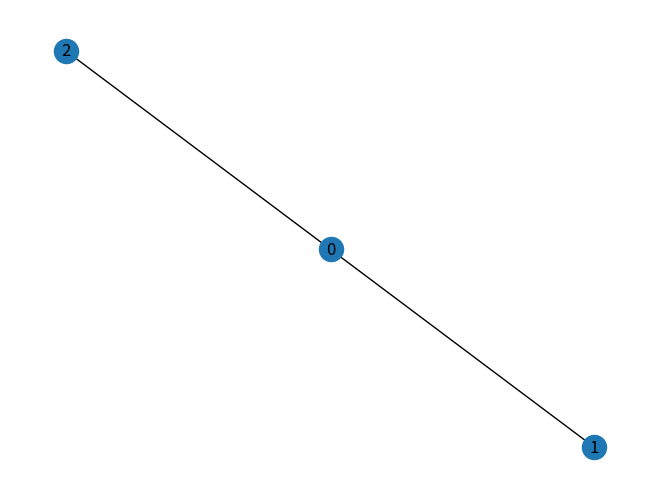

The matplotlib source for this figure: (Note: this script raises an exception after producing the figure.)
import numpy as np
import networkx as nx
import matplotlib.pyplot as plt
import time
import pandas as pd
from scipy.stats import poisson
from tqdm import tqdm

# plt.ioff()
plt.ion()

################ Functions #######################################

## Power Iteration
def powerIterate(A, alpha=0.85, epsilon=1e-7, maxiter=10 ** 7, directmethod=False):
    """The inputs: A: a non 2d array representing
    an adjacency matrix of a graph.
    alpha: the restart parameter, must be between 0 and 1.
    epsilon: convergence accuracy requirement
    maxiter: additional stop condition for the loop,
    whichever reached first stops the loop.
    If directmethod=True the calculation is 
    done using the direct method rather than iteration.
    """
    n = len(A)
    # normaliz A column-wise:
    d = A.sum(axis=0).reshape((1, n))
    d[d == 0] = 1  # avoid division by 0
    A = A / d
    # comnine A with the restart matrix
    W = np.ones((n, n)) / n
    W = (1 - alpha) * W + alpha * A  # the transition matrix
    # create a random state vector:
    # x = np.random.random((n, 1))
    # x = x / x.sum()
    # create a uniform state vector:
    x = np.ones((n, 1)) / n
    if directmethod:
        I = np.identity(n)
        B = I - alpha * A
        B = np.linalg.inv(B)
        p = (1 - alpha) * np.dot(B, x)
        return p, W
    t = np.zeros(maxiter)
    for i in tqdm(range(maxiter)):
        y = np.dot(W, x)
        t[i] = np.linalg.norm((x.flatten() - y.flatten()), ord=1)
        # above, flatten so the norm will be for vectors, I think
        if t[i] < epsilon:
            return y.flatten(), W, t[: i + 1]
        else:
            x = y
    return x.flatten(), W, t


## Power Iteration For Graph as input
def powerIterateG(G, alpha=0.85, epsilon=1e-7, maxiter=10 ** 7, directmethod=False):
    """The inputs: G: a non networkx type grap.
    alpha: the restart parameter, must be between 0 and 1.
    epsilon: convergence accuracy requirement
    maxiter: additional stop condition for the loop,
    whichever reached first stops the loop.
    If directmethod=True the calculation is 
    done using the direct method rather than iteration.
    """
    A = np.array(nx.adj_matrix(G).todense())
    n = len(A)
    # normaliz A column-wise:
    d = A.sum(axis=0).reshape((1, n))
    d[d == 0] = 1  # avoid division by 0
    A = A / d
    # comnine A with the restart matrix
    W = np.ones((n, n)) / n
    W = (1 - alpha) * W + alpha * A  # the transition matrix
    # create a random state vector:
    # x = np.random.random((n, 1))
    # x = x / x.sum()
    # create a uniform state vector:
    x = np.ones((n, 1)) / n
    if directmethod:
        I = np.identity(n)
        B = I - alpha * A
        B = np.linalg.inv(B)
        p = (1 - alpha) * np.dot(B, x)
        return p, W
    t = np.zeros(maxiter)
    for i in tqdm(range(maxiter)):
        y = np.dot(W, x)
        t[i] = np.linalg.norm((x.flatten() - y.flatten()), ord=1)
        # above, flatten so the norm will be for vectors, I think
        if t[i] < epsilon:
            return y.flatten(), W
        else:
            x = y
    return x.flatten(), W


def biasedPropagate(A, bias, alpha=0.85, beta=1, epsilon=1e-7, maxiter=10 ** 7):
    """The inputs: A: a non 2d array representing
    an adjacency matrix of a graph.
    bias: The biased restart distribution. 
    alpha: the restart parameter, must be between 0 and 1.
        1-alpha is the restart probability
    epsilon: convergence accuracy requirement
    maxiter: additional stop condition for the loop,
    whichever reached first stops the loop.
    beta: pseudocount parameter to ensures regularity of the matrix.
        1-beta is the restart probability. If the graph is known to be
        connected, than it regular (and only if, see notes doc).
    So the transitional matrix incorporates both the biased and the uniform
    distribution.
    """
    n = len(A)
    # normaliz A column-wise:
    d = A.sum(axis=0).reshape((1, n))
    d[d == 0] = 1  # avoid division by 0
    W = A / d
    # comnine A with the restart matrix
    bias = bias / np.sum(bias)
    B = bias.reshape((n, 1)) + np.zeros_like(A)  # make bias a column vector
    W = (1 - alpha) * B + alpha * W  # the transition matrix with bias
    if beta < 1:
        E = np.ones((n, n)) / n  # the unbiased restart matrix
        W = (1 - beta) * E + beta * W  # the transition matrix with the unbiased
    # create a random state vector:
    # x = np.random.random((n, 1))
    # x = x / x.sum()
    # create a uniform state vector:
    x = np.ones((n, 1)) / n
    t = np.zeros(maxiter)
    for i in tqdm(range(maxiter)):
        y = np.dot(W, x)
        t[i] = np.linalg.norm((x.flatten() - y.flatten()), ord=1)
        # above, flatten so the norm will be for vectors, I think
        if t[i] < epsilon:
            return y.flatten(), W, t[: i + 1]
        else:
            x = y
    return x.flatten(), W, t

def biasedPropagateG(G, bias, alpha=0.85, beta=1, epsilon=1e-7, maxiter=10 ** 7):
    """The inputs: G: a networkx type graph.
    bias: The biased restart distribution. 
    alpha: the restart parameter, must be between 0 and 1.
        1-alpha is the restart probability
    epsilon: convergence accuracy requirement
    maxiter: additional stop condition for the loop,
    whichever reached first stops the loop.
    beta: pseudocount parameter to ensures regularity of the matrix.
        1-beta is the restart probability. If the graph is known to be
        connected, than it regular (and only if, see notes doc).
    So the transitional matrix incorporates both the biased and the uniform
    distribution.
    """
    A = np.array(nx.adj_matrix(G).todense())
    n = len(A)
    # normaliz A column-wise:
    d = A.sum(axis=0).reshape((1, n))
    d[d == 0] = 1  # avoid division by 0
    W = A / d
    # comnine A with the restart matrix
    bias = bias / np.sum(bias)
    B = bias.reshape((n, 1)) + np.zeros_like(A)  # make bias a column vector
    W = (1 - alpha) * B + alpha * W  # the transition matrix with bias
    if beta < 1:
        E = np.ones((n, n)) / n  # the unbiased restart matrix
        W = (1 - beta) * E + beta * W  # the transition matrix with the unbiased
    # create a random state vector:
    # x = np.random.random((n, 1))
    # x = x / x.sum()
    # create a uniform state vector:
    x = np.ones((n, 1)) / n
    t = np.zeros(maxiter)
    for i in tqdm(range(maxiter)):
        y = np.dot(W, x)
        t[i] = np.linalg.norm((x.flatten() - y.flatten()), ord=1)
        # above, flatten so the norm will be for vectors, I think
        if t[i] < epsilon:
            return y.flatten(), W, t[: i + 1]
        else:
            x = y
    return x.flatten(), W


def findKins(G, points=[0], alpha=0.85):
    """This function takes a graph G (assumed to be 
    connected and bidirectional) and a starting point
    and iteratively tries to find nodes that together increase their
    average pagerank"""
    n = len(G.nodes())
    m = len(points)
    print(n, m)
    if m >= n:
        return points
    # The initial biased is concentrated on the starting point(s)
    bias = np.zeros(n)
    bias[points] = 1
    edges = np.array(nx.adj_matrix(G).todense())
    p, W, t = biasedPropagate(edges, bias, alpha=alpha)
    avg_rank = p[points].mean()
    print(points)
    print(p[points])
    print(avg_rank)
    for i in range(m, n):
        p, W, t = biasedPropagate(edges, bias, alpha=alpha)
        new_points = np.argsort(-p)[0 : i + 1]
        temp_avg = p[new_points].mean()
        if temp_avg > avg_rank:
            avg_rank = temp_avg
            bias[:] = 0
            bias[new_points] = 1
            points = new_points
            # probably the new points are the old points + one addtional
            # point ...
            print(points)
            print(p[points])
            print(avg_rank)
        else:
            return points


def extendLabel(G, label=[0], alpha=0.85):
    """Given a graph, a list of nodes assumed to have the same
    labeled functionality, this function generates the stationary
    distribution of the graph with bias on the labeled nodes and alpha
    parameter. It then searches to other nodes that have pagerank higher
    than the minimal (or avg?) pagerank of the labeled nodes and returns
    the extended list.
    """
    n = len(G.nodes())
    m = len(label)
    bias = np.zeros(n)
    bias[label] = 1
    edges = np.array(nx.adj_matrix(G).todense())
    p, W, t = biasedPropagate(edges, bias, alpha=alpha)
    avg_rank = p[points].mean()
    min_rank = p[points].min()
    ext_label = [i for i in range(n) if p[i] >= min_rank]
    ext_label2 = [i for i in range(n) if p[i] >= min_rank or i in label]
    return ext_label2


################## Graph experiments ######################################
# Maybe the simplest connected graph is a star, and mor generally - a hub and
# spoke grpaph. So every node is either a leaf or a hub. The problem is- every
# connected graph fits that discription. We also require no traingles in the
# graph. Then it really is a hubs and spokes.
# How do we connect hubs? either with an edge, or with a middleman node, that
# binds only hubs.
# Also note: if we take a star with n leaves- its dual is an n-clique with the
# center disconnected. It's dual is also the 2-paths (make a new graph with edge
# between nodes if there is a path of length 2 between them).

G = nx.Graph()

# we're gonna turn G into an increasingly bigger star and see the corrupting
# effect of its growing stardom on the hub and its leaves.
# 0 is the hub node

G.add_nodes_from(range(3))
G.add_edges_from([(0, i) for i in range(1, 3)])
nx.draw(G, with_labels=True)

p, W = powerIterateG(G, alpha=0.99)
p
plt.bar(range(len(p)), p)

p, W = powerIterateG(G, alpha=0.85)
p
plt.bar(range(len(p)), p)

p, W = powerIterateG(G, alpha=0.5)
p
plt.bar(range(len(p)), p)

# alpha near 0 should be very similar to the resart distribution (in this case,
# the uniform distribution, with little effect of the graph topology).
p, W = powerIterateG(G, alpha=0.05)
p
plt.bar(range(len(p)), p)

# add a node, repeat the experiment.
G.add_node(3)
G.add_edge(0,3)
nx.draw(G, with_labels=True)

p, W = powerIterateG(G, alpha=0.99)
p[:2]
plt.bar(range(len(p)), p)

p, W = powerIterateG(G, alpha=0.85)
p[:2]
plt.bar(range(len(p)), p)

p, W = powerIterateG(G, alpha=0.5)
p[:2]
plt.bar(range(len(p)), p)

p, W = powerIterateG(G, alpha=0.05)
p[:2]
plt.bar(range(len(p)), p)

G.add_node(4)
G.add_edge(0,4)
nx.draw(G, with_labels=True)

p, W = powerIterateG(G, alpha=0.99)
p[:2]
plt.bar(range(len(p)), p)

p, W = powerIterateG(G, alpha=0.85)
p[:2]
plt.bar(range(len(p)), p)

p, W = powerIterateG(G, alpha=0.5)
p[:2]
plt.bar(range(len(p)), p)

p, W = powerIterateG(G, alpha=0.05)
p[:2]
plt.bar(range(len(p)), p)

G.add_node(5)
G.add_edge(0,5)
nx.draw(G, with_labels=True)

p, W = powerIterateG(G, alpha=0.99)
p[:2]
plt.bar(range(len(p)), p)

p, W = powerIterateG(G, alpha=0.85)
p[:2]
plt.bar(range(len(p)), p)

p, W = powerIterateG(G, alpha=0.5)
p[:2]
plt.bar(range(len(p)), p)

p, W = powerIterateG(G, alpha=0.05)
p[:2]
plt.bar(range(len(p)), p)

# So we see that with alpha close to 1, the hub's pagerank approaches .5
# Now what happens when we connect two hubs?

G.add_edges_from([range(6,20)])
G.add_edges_from([(6,i) for i in range(7,20)])
G.add_edge(0,6)
nx.draw(G, with_labels=True)

# The bigger star wins
# Two hubs together get over 0.5 of the page rank weight
p, W = powerIterateG(G, alpha=0.99)
p[:]
plt.bar(range(len(p)), p)

p, W = powerIterateG(G, alpha=0.85)
p[:]
plt.bar(range(len(p)), p)

p, W = powerIterateG(G, alpha=0.5)
p[:]
plt.bar(range(len(p)), p)

p, W = powerIterateG(G, alpha=0.05)
p[:]
plt.bar(range(len(p)), p)
